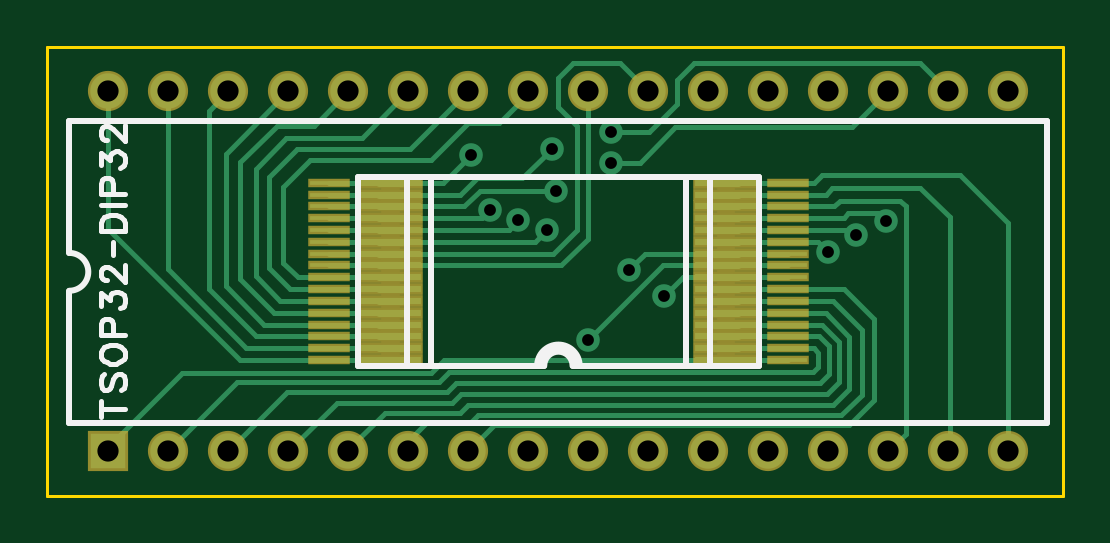
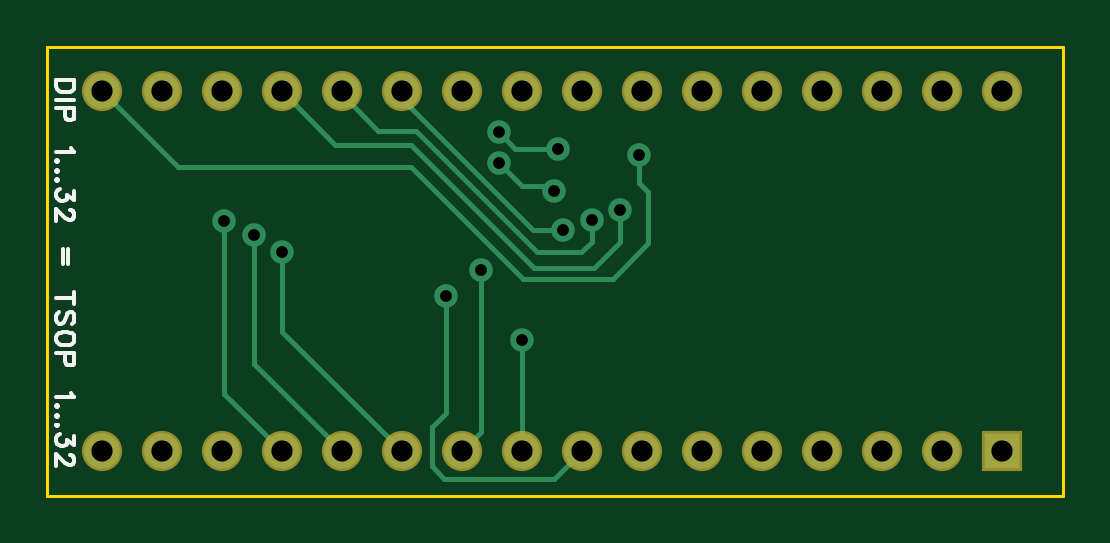
Circuit board: 9 layer files. Board 43.0 x 19.0 mm.
- outline: BoardOutline.gbr (267 bytes)
- bottom_copper: Bottom.gbr (1915 bytes)
- bottom_mask: BottomMask.gbr (614 bytes)
- bottom_silk: BottomSilk.gbr (3320 bytes)
- drill: Through.drl (831 bytes)
- top_copper: Top.gbr (7060 bytes)
- top_mask: TopMask.gbr (1757 bytes)
- paste: TopPaste.gbr (1306 bytes)
- top_silk: TopSilk.gbr (3131 bytes)

=== outline: BoardOutline.gbr ===
G04 DipTrace 3.0.0.2*
G04 BoardOutline.gbr*
%MOIN*%
G04 #@! TF.FileFunction,Profile*
G04 #@! TF.Part,Single*
%ADD11C,0.005512*%
%FSLAX26Y26*%
G04*
G70*
G90*
G75*
G01*
G04 BoardOutline*
%LPD*%
X393701Y1141732D2*
D11*
X2086614D1*
Y393701D1*
X393701D1*
Y1141732D1*
M02*

=== bottom_copper: Bottom.gbr ===
G04 DipTrace 3.0.0.2*
G04 Bottom.gbr*
%MOIN*%
G04 #@! TF.FileFunction,Copper,L2,Bot*
G04 #@! TF.Part,Single*
G04 #@! TA.AperFunction,Conductor*
%ADD13C,0.007874*%
G04 #@! TA.AperFunction,ComponentPad*
%ADD16R,0.059055X0.059055*%
%ADD17C,0.059055*%
G04 #@! TA.AperFunction,ViaPad*
%ADD19C,0.03937*%
%FSLAX26Y26*%
G04*
G70*
G90*
G75*
G01*
G04 Bottom*
%LPD*%
X1100000Y961417D2*
D13*
Y914961D1*
X1084252Y899213D1*
Y814173D1*
X1143307Y755118D1*
X1293701D1*
X1479528Y940945D1*
X1868898D1*
X1995669Y1067717D1*
X1234646Y972441D2*
X1306299D1*
X1333071Y999213D1*
X1241732Y901575D2*
Y910236D1*
X1294488D1*
X1333071Y948819D1*
X1131496Y870079D2*
Y816535D1*
X1174803Y773228D1*
X1275591D1*
X1480315Y977953D1*
X1605906D1*
X1695669Y1067717D1*
X1178740Y852756D2*
Y816535D1*
X1196063Y799213D1*
X1269291D1*
X1472441Y1002362D1*
X1534646D1*
X1595669Y1063386D1*
Y1067717D1*
X1226772Y837008D2*
X1277165D1*
X1507874Y1067717D1*
X1495669D1*
X1791339Y851181D2*
Y563386D1*
X1695669Y467717D1*
X1741732Y828346D2*
Y613780D1*
X1595669Y467717D1*
X1694488Y800787D2*
Y666535D1*
X1495669Y467717D1*
X1363780Y769291D2*
Y499606D1*
X1395669Y467717D1*
X1295669Y653150D2*
Y467717D1*
X1422047Y726772D2*
Y531496D1*
X1445669Y507874D1*
Y443307D1*
X1424409Y422047D1*
X1241339D1*
X1195669Y467717D1*
D19*
X1100000Y961417D3*
X1234646Y972441D3*
X1333071Y999213D3*
X1241732Y901575D3*
X1333071Y948819D3*
X1131496Y870079D3*
X1178740Y852756D3*
X1226772Y837008D3*
X1791339Y851181D3*
X1741732Y828346D3*
X1694488Y800787D3*
X1363780Y769291D3*
X1295669Y653150D3*
X1422047Y726772D3*
D16*
X495669Y467717D3*
D17*
X595669D3*
X695669D3*
X795669D3*
X895669D3*
X995669D3*
X1095669D3*
X1195669D3*
X1295669D3*
X1395669D3*
X1495669D3*
X1595669D3*
X1695669D3*
X1795669D3*
X1895669D3*
X1995669D3*
Y1067717D3*
X1895669D3*
X1795669D3*
X1695669D3*
X1595669D3*
X1495669D3*
X1395669D3*
X1295669D3*
X1195669D3*
X1095669D3*
X995669D3*
X895669D3*
X795669D3*
X695669D3*
X595669D3*
X495669D3*
M02*

=== bottom_mask: BottomMask.gbr ===
G04 DipTrace 3.0.0.2*
G04 BottomMask.gbr*
%MOIN*%
G04 #@! TF.FileFunction,Soldermask,Bot*
G04 #@! TF.Part,Single*
%ADD26C,0.066929*%
%ADD28R,0.066929X0.066929*%
%FSLAX26Y26*%
G04*
G70*
G90*
G75*
G01*
G04 BotMask*
%LPD*%
D28*
X495669Y467717D3*
D26*
X595669D3*
X695669D3*
X795669D3*
X895669D3*
X995669D3*
X1095669D3*
X1195669D3*
X1295669D3*
X1395669D3*
X1495669D3*
X1595669D3*
X1695669D3*
X1795669D3*
X1895669D3*
X1995669D3*
Y1067717D3*
X1895669D3*
X1795669D3*
X1695669D3*
X1595669D3*
X1495669D3*
X1395669D3*
X1295669D3*
X1195669D3*
X1095669D3*
X995669D3*
X895669D3*
X795669D3*
X695669D3*
X595669D3*
X495669D3*
M02*

=== bottom_silk: BottomSilk.gbr ===
G04 DipTrace 3.0.0.2*
G04 BottomSilk.gbr*
%MOIN*%
G04 #@! TF.FileFunction,Legend,Bot*
G04 #@! TF.Part,Single*
%ADD34C,0.006562*%
%FSLAX26Y26*%
G04*
G70*
G90*
G75*
G01*
G04 BotSilk*
%LPD*%
X2041061Y1085930D2*
D34*
X2071205D1*
Y1075882D1*
X2069746Y1071571D1*
X2066894Y1068686D1*
X2064009Y1067260D1*
X2059731Y1065834D1*
X2052535D1*
X2048224Y1067260D1*
X2045372Y1068686D1*
X2042487Y1071571D1*
X2041061Y1075882D1*
Y1085930D1*
Y1052711D2*
X2071205D1*
X2056846Y1039588D2*
Y1026655D1*
X2055420Y1022377D1*
X2053961Y1020918D1*
X2051109Y1019492D1*
X2046798D1*
X2043947Y1020918D1*
X2042487Y1022377D1*
X2041061Y1026655D1*
Y1039588D1*
X2071205D1*
X2046832Y973348D2*
X2045372Y970463D1*
X2041095Y966152D1*
X2071205D1*
X2068320Y951603D2*
X2069779Y953028D1*
X2071205Y951603D1*
X2069779Y950143D1*
X2068320Y951603D1*
Y935594D2*
X2069779Y937020D1*
X2071205Y935594D1*
X2069779Y934135D1*
X2068320Y935594D1*
Y919586D2*
X2069779Y921012D1*
X2071205Y919586D1*
X2069779Y918127D1*
X2068320Y919586D1*
X2041095Y902118D2*
Y886366D1*
X2052569Y894955D1*
Y890644D1*
X2053995Y887792D1*
X2055420Y886366D1*
X2059731Y884907D1*
X2062583D1*
X2066894Y886366D1*
X2069779Y889218D1*
X2071205Y893529D1*
Y897840D1*
X2069779Y902118D1*
X2068320Y903544D1*
X2065468Y905003D1*
X2048258Y870325D2*
X2046832D1*
X2043947Y868899D1*
X2042521Y867473D1*
X2041095Y864588D1*
Y858851D1*
X2042521Y855999D1*
X2043947Y854573D1*
X2046832Y853114D1*
X2049683D1*
X2052569Y854573D1*
X2056846Y857425D1*
X2071205Y871784D1*
Y851688D1*
X2051839Y805544D2*
Y779711D1*
X2060461Y805544D2*
Y779711D1*
X2041061Y723519D2*
X2071205D1*
X2041061Y733567D2*
Y713471D1*
X2045372Y680252D2*
X2042487Y683104D1*
X2041061Y687415D1*
Y693152D1*
X2042487Y697463D1*
X2045372Y700348D1*
X2048224D1*
X2051109Y698889D1*
X2052535Y697463D1*
X2053961Y694611D1*
X2056846Y685989D1*
X2058272Y683104D1*
X2059731Y681678D1*
X2062583Y680252D1*
X2066894D1*
X2069746Y683104D1*
X2071205Y687415D1*
Y693152D1*
X2069746Y697463D1*
X2066894Y700348D1*
X2041061Y658507D2*
X2042487Y661392D1*
X2045372Y664244D1*
X2048224Y665703D1*
X2052535Y667129D1*
X2059731D1*
X2064009Y665703D1*
X2066894Y664244D1*
X2069746Y661392D1*
X2071205Y658507D1*
Y652770D1*
X2069746Y649918D1*
X2066894Y647033D1*
X2064009Y645607D1*
X2059731Y644181D1*
X2052535D1*
X2048224Y645607D1*
X2045372Y647033D1*
X2042487Y649918D1*
X2041061Y652770D1*
Y658507D1*
X2056846Y631057D2*
Y618124D1*
X2055420Y613846D1*
X2053961Y612387D1*
X2051109Y610961D1*
X2046798D1*
X2043947Y612387D1*
X2042487Y613846D1*
X2041061Y618124D1*
Y631057D1*
X2071205D1*
X2046832Y564818D2*
X2045372Y561933D1*
X2041095Y557622D1*
X2071205Y557621D1*
X2068320Y543072D2*
X2069779Y544498D1*
X2071205Y543072D1*
X2069779Y541613D1*
X2068320Y543072D1*
Y527064D2*
X2069779Y528490D1*
X2071205Y527064D1*
X2069779Y525605D1*
X2068320Y527064D1*
Y511055D2*
X2069780Y512481D1*
X2071205Y511055D1*
X2069780Y509596D1*
X2068320Y511055D1*
X2041095Y493588D2*
Y477836D1*
X2052569Y486425D1*
Y482114D1*
X2053995Y479262D1*
X2055421Y477836D1*
X2059732Y476377D1*
X2062583D1*
X2066894Y477836D1*
X2069780Y480688D1*
X2071205Y484999D1*
Y489310D1*
X2069780Y493588D1*
X2068320Y495014D1*
X2065468Y496473D1*
X2048258Y461794D2*
X2046832D1*
X2043947Y460369D1*
X2042521Y458943D1*
X2041095Y456058D1*
Y450321D1*
X2042521Y447469D1*
X2043947Y446043D1*
X2046832Y444584D1*
X2049683D1*
X2052569Y446043D1*
X2056846Y448895D1*
X2071205Y463254D1*
Y443158D1*
M02*

=== drill: Through.drl (831 bytes, source withheld) ===
=== top_copper: Top.gbr (7060 bytes, source omitted) ===
=== top_mask: TopMask.gbr ===
G04 DipTrace 3.0.0.2*
G04 TopMask.gbr*
%MOIN*%
G04 #@! TF.FileFunction,Soldermask,Top*
G04 #@! TF.Part,Single*
%ADD24R,0.070866X0.019685*%
%ADD26C,0.066929*%
%ADD28R,0.066929X0.066929*%
%ADD30R,0.070866X0.015748*%
%FSLAX26Y26*%
G04*
G70*
G90*
G75*
G01*
G04 TopMask*
%LPD*%
D30*
X1627559Y620079D3*
Y639764D3*
Y659449D3*
Y679134D3*
Y698819D3*
Y718504D3*
Y738189D3*
Y757874D3*
Y777559D3*
Y797244D3*
Y816929D3*
Y836614D3*
Y856299D3*
Y875984D3*
Y895669D3*
Y915354D3*
X863780D3*
Y895669D3*
Y875984D3*
Y856299D3*
Y836614D3*
Y816929D3*
Y797244D3*
Y777559D3*
Y757874D3*
Y738189D3*
Y718504D3*
Y698819D3*
Y679134D3*
Y659449D3*
Y639764D3*
Y620079D3*
D28*
X495669Y467717D3*
D26*
X595669D3*
X695669D3*
X795669D3*
X895669D3*
X995669D3*
X1095669D3*
X1195669D3*
X1295669D3*
X1395669D3*
X1495669D3*
X1595669D3*
X1695669D3*
X1795669D3*
X1895669D3*
X1995669D3*
Y1067717D3*
X1895669D3*
X1795669D3*
X1695669D3*
X1595669D3*
X1495669D3*
X1395669D3*
X1295669D3*
X1195669D3*
X1095669D3*
X995669D3*
X895669D3*
X795669D3*
X695669D3*
X595669D3*
X495669D3*
D24*
X1544886Y620079D3*
Y639764D3*
Y659449D3*
Y679134D3*
Y698819D3*
Y718504D3*
Y738189D3*
Y757874D3*
Y777559D3*
Y797244D3*
Y816929D3*
Y836614D3*
Y856299D3*
Y875984D3*
Y895669D3*
Y915354D3*
X946453D3*
X946461Y895669D3*
Y875984D3*
Y856299D3*
Y836614D3*
Y816929D3*
Y797244D3*
Y777559D3*
Y757874D3*
Y738189D3*
Y718504D3*
Y698819D3*
Y679134D3*
Y659449D3*
Y639764D3*
Y620079D3*
X1505512D3*
Y639764D3*
Y659449D3*
Y679134D3*
Y698819D3*
Y718504D3*
Y738189D3*
Y757874D3*
Y777559D3*
Y797244D3*
Y816929D3*
Y836614D3*
Y856299D3*
Y875984D3*
Y895669D3*
Y915354D3*
X985827D3*
Y895669D3*
Y875984D3*
Y856299D3*
Y836614D3*
Y816929D3*
Y797244D3*
Y777559D3*
Y757874D3*
Y738189D3*
Y718504D3*
Y698819D3*
Y679134D3*
Y659449D3*
Y639764D3*
Y620079D3*
M02*

=== paste: TopPaste.gbr ===
G04 DipTrace 3.0.0.2*
G04 TopPaste.gbr*
%MOIN*%
G04 #@! TF.FileFunction,Paste,Top*
G04 #@! TF.Part,Single*
%ADD25R,0.055118X0.003937*%
%ADD31R,0.055118X0.0*%
%FSLAX26Y26*%
G04*
G70*
G90*
G75*
G01*
G04 TopPaste*
%LPD*%
D31*
X1627559Y620079D3*
Y639764D3*
Y659449D3*
Y679134D3*
Y698819D3*
Y718504D3*
Y738189D3*
Y757874D3*
Y777559D3*
Y797244D3*
Y816929D3*
Y836614D3*
Y856299D3*
Y875984D3*
Y895669D3*
Y915354D3*
X863780D3*
Y895669D3*
Y875984D3*
Y856299D3*
Y836614D3*
Y816929D3*
Y797244D3*
Y777559D3*
Y757874D3*
Y738189D3*
Y718504D3*
Y698819D3*
Y679134D3*
Y659449D3*
Y639764D3*
Y620079D3*
D25*
X1544886D3*
Y639764D3*
Y659449D3*
Y679134D3*
Y698819D3*
Y718504D3*
Y738189D3*
Y757874D3*
Y777559D3*
Y797244D3*
Y816929D3*
Y836614D3*
Y856299D3*
Y875984D3*
Y895669D3*
Y915354D3*
X946453D3*
X946461Y895669D3*
Y875984D3*
Y856299D3*
Y836614D3*
Y816929D3*
Y797244D3*
Y777559D3*
Y757874D3*
Y738189D3*
Y718504D3*
Y698819D3*
Y679134D3*
Y659449D3*
Y639764D3*
Y620079D3*
X1505512D3*
Y639764D3*
Y659449D3*
Y679134D3*
Y698819D3*
Y718504D3*
Y738189D3*
Y757874D3*
Y777559D3*
Y797244D3*
Y816929D3*
Y836614D3*
Y856299D3*
Y875984D3*
Y895669D3*
Y915354D3*
X985827D3*
Y895669D3*
Y875984D3*
Y856299D3*
Y836614D3*
Y816929D3*
Y797244D3*
Y777559D3*
Y757874D3*
Y738189D3*
Y718504D3*
Y698819D3*
Y679134D3*
Y659449D3*
Y639764D3*
Y620079D3*
M02*

=== top_silk: TopSilk.gbr ===
G04 DipTrace 3.0.0.2*
G04 TopSilk.gbr*
%MOIN*%
G04 #@! TF.FileFunction,Legend,Top*
G04 #@! TF.Part,Single*
%ADD10C,0.009843*%
%ADD33C,0.008749*%
%FSLAX26Y26*%
G04*
G70*
G90*
G75*
G01*
G04 TopSilk*
%LPD*%
X1580264Y610226D2*
D10*
Y925215D1*
X910992D1*
Y610226D1*
X1210201D1*
X1281138D2*
X1580264D1*
X1281138D2*
G03X1210201Y610226I-35469J-32D01*
G01*
X430709Y514969D2*
X2060630D1*
X430709Y1018882D2*
X2060630D1*
Y514969D2*
Y1018882D1*
X430709Y514969D2*
Y735423D1*
Y1018882D2*
Y798429D1*
Y735423D2*
G03X430709Y798429I-45J31503D01*
G01*
X1497606Y610222D2*
Y925211D1*
X993732Y610222D2*
Y925211D1*
X1497606D2*
X993732D1*
X1497606Y610222D2*
X1277153D1*
X1214185D2*
X993732D1*
X1277153D2*
G03X1214185Y610222I-31484J47D01*
G01*
X1458288D2*
Y925211D1*
X1033050D1*
Y610222D1*
X1222071D1*
X1458288D2*
X1269268D1*
G03X1222071Y610222I-23598J57D01*
G01*
X483005Y538899D2*
D33*
X523197D1*
X483004Y525502D2*
X483005Y552297D1*
X488753Y596589D2*
X484906Y592786D1*
X483005Y587038D1*
Y579389D1*
X484906Y573641D1*
X488753Y569794D1*
X492555D1*
X496402Y571740D1*
X498303Y573641D1*
X500204Y577444D1*
X504051Y588940D1*
X505952Y592786D1*
X507898Y594688D1*
X511700Y596589D1*
X517448D1*
X521251Y592786D1*
X523197Y587038D1*
Y579389D1*
X521251Y573641D1*
X517448Y569794D1*
X483005Y625583D2*
X484906Y621736D1*
X488753Y617934D1*
X492555Y615988D1*
X498303Y614087D1*
X507898D1*
X513602Y615988D1*
X517448Y617933D1*
X521251Y621736D1*
X523196Y625583D1*
Y633232D1*
X521251Y637035D1*
X517448Y640881D1*
X513602Y642783D1*
X507898Y644684D1*
X498303D1*
X492555Y642783D1*
X488753Y640881D1*
X484906Y637035D1*
X483005Y633232D1*
Y625583D1*
X504051Y662182D2*
Y679426D1*
X502150Y685130D1*
X500204Y687075D1*
X496402Y688976D1*
X490654D1*
X486851Y687075D1*
X484906Y685130D1*
X483005Y679426D1*
Y662182D1*
X523196D1*
X483049Y710321D2*
Y731323D1*
X498347Y719872D1*
Y725620D1*
X500249Y729422D1*
X502150Y731323D1*
X507898Y733269D1*
X511700D1*
X517448Y731323D1*
X521295Y727521D1*
X523196Y721773D1*
Y716025D1*
X521295Y710321D1*
X519350Y708420D1*
X515547Y706474D1*
X492599Y752712D2*
X490698D1*
X486851Y754613D1*
X484950Y756515D1*
X483049Y760362D1*
Y768011D1*
X484950Y771813D1*
X486851Y773715D1*
X490698Y775660D1*
X494501D1*
X498347Y773715D1*
X504051Y769912D1*
X523196Y750767D1*
Y777561D1*
X503123Y795059D2*
Y817167D1*
X483004Y834665D2*
X523196D1*
Y848062D1*
X521251Y853810D1*
X517448Y857657D1*
X513602Y859558D1*
X507898Y861459D1*
X498303D1*
X492555Y859558D1*
X488753Y857657D1*
X484906Y853810D1*
X483004Y848062D1*
Y834665D1*
Y878957D2*
X523196D1*
X504051Y896455D2*
Y913699D1*
X502150Y919403D1*
X500204Y921349D1*
X496402Y923250D1*
X490654D1*
X486851Y921349D1*
X484906Y919403D1*
X483004Y913699D1*
Y896455D1*
X523196D1*
X483049Y944594D2*
Y965597D1*
X498347Y954145D1*
Y959893D1*
X500249Y963696D1*
X502150Y965597D1*
X507898Y967542D1*
X511700D1*
X517448Y965597D1*
X521295Y961794D1*
X523196Y956046D1*
Y950298D1*
X521295Y944594D1*
X519350Y942693D1*
X515547Y940748D1*
X492599Y986986D2*
X490698D1*
X486851Y988887D1*
X484950Y990788D1*
X483049Y994635D1*
Y1002284D1*
X484950Y1006087D1*
X486851Y1007988D1*
X490698Y1009933D1*
X494501D1*
X498347Y1007988D1*
X504051Y1004185D1*
X523196Y985040D1*
Y1011835D1*
M02*

